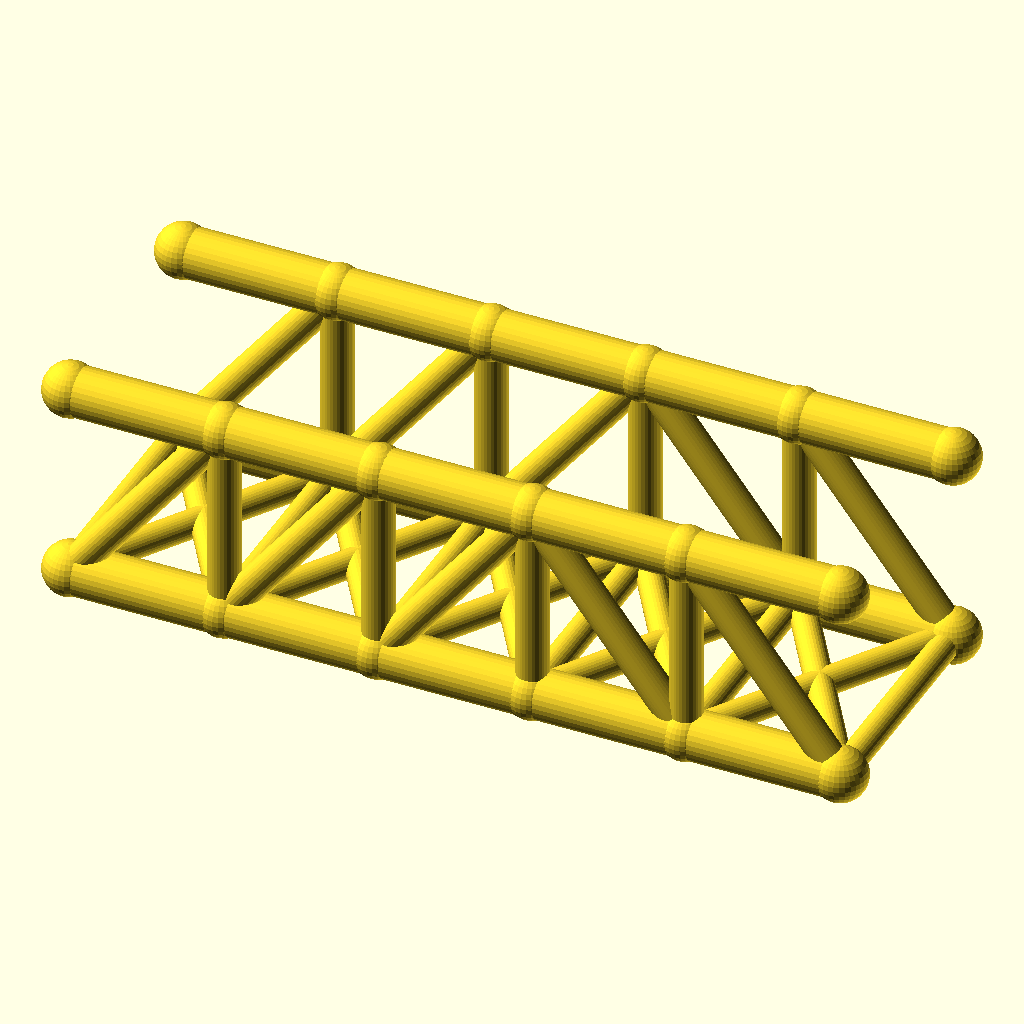
Cell 1: rendered with the file's own defaults.
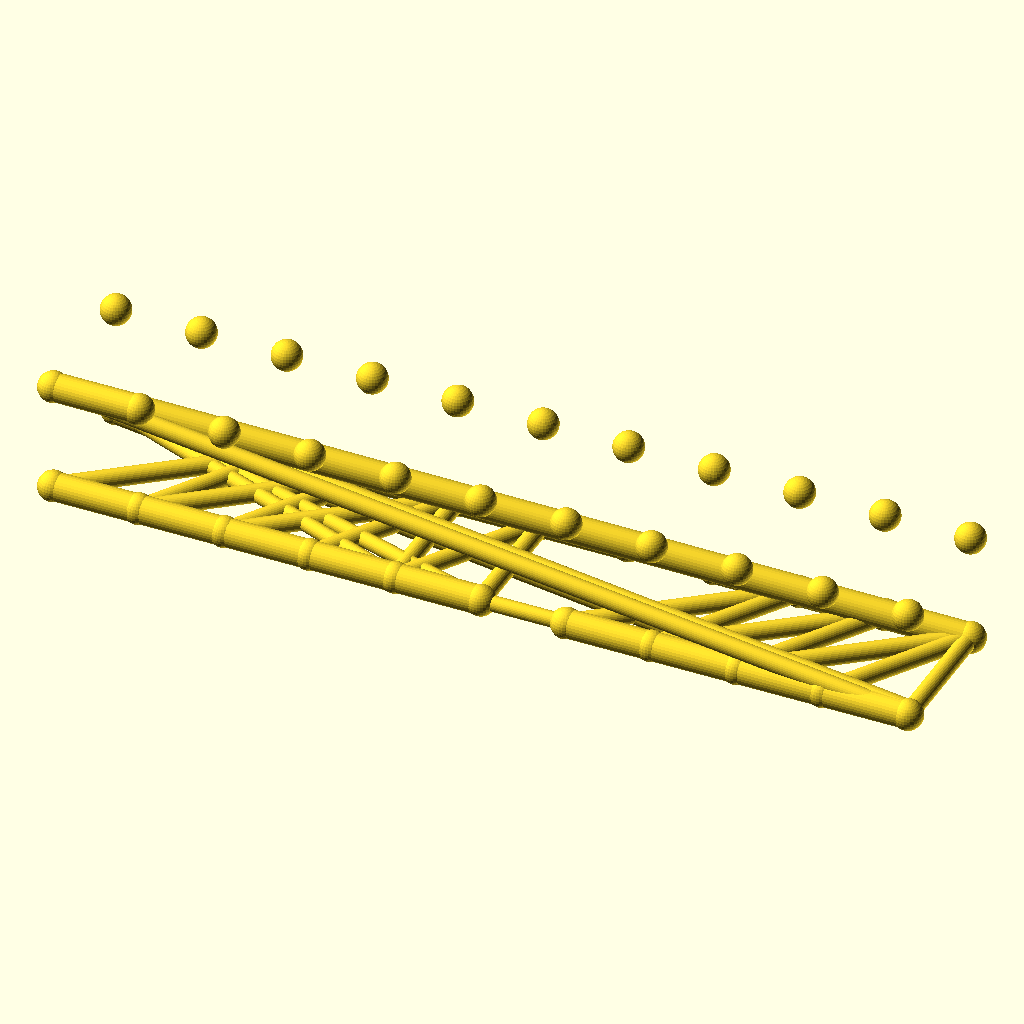
Cell 2: panels = 10 (everything else at default).
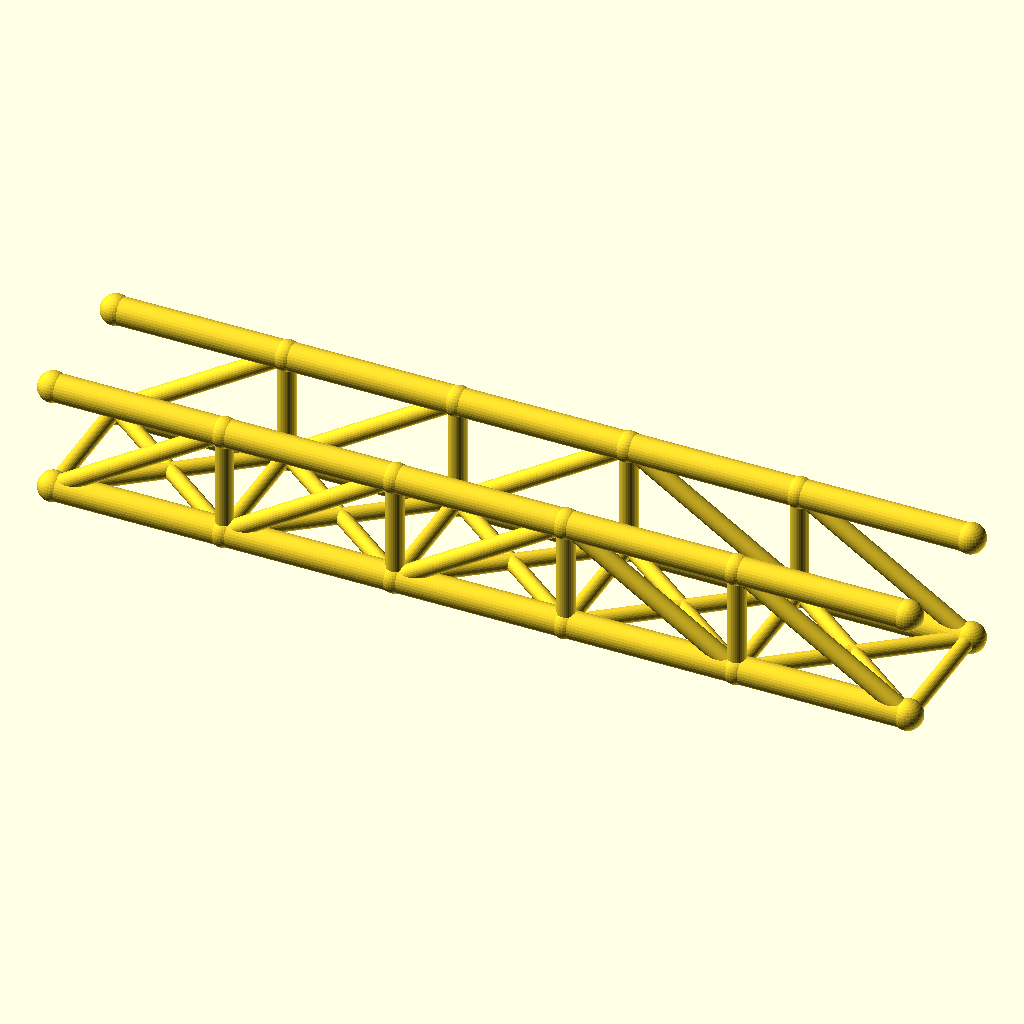
Cell 3 — panel_p set to 56, the other parameters unchanged.
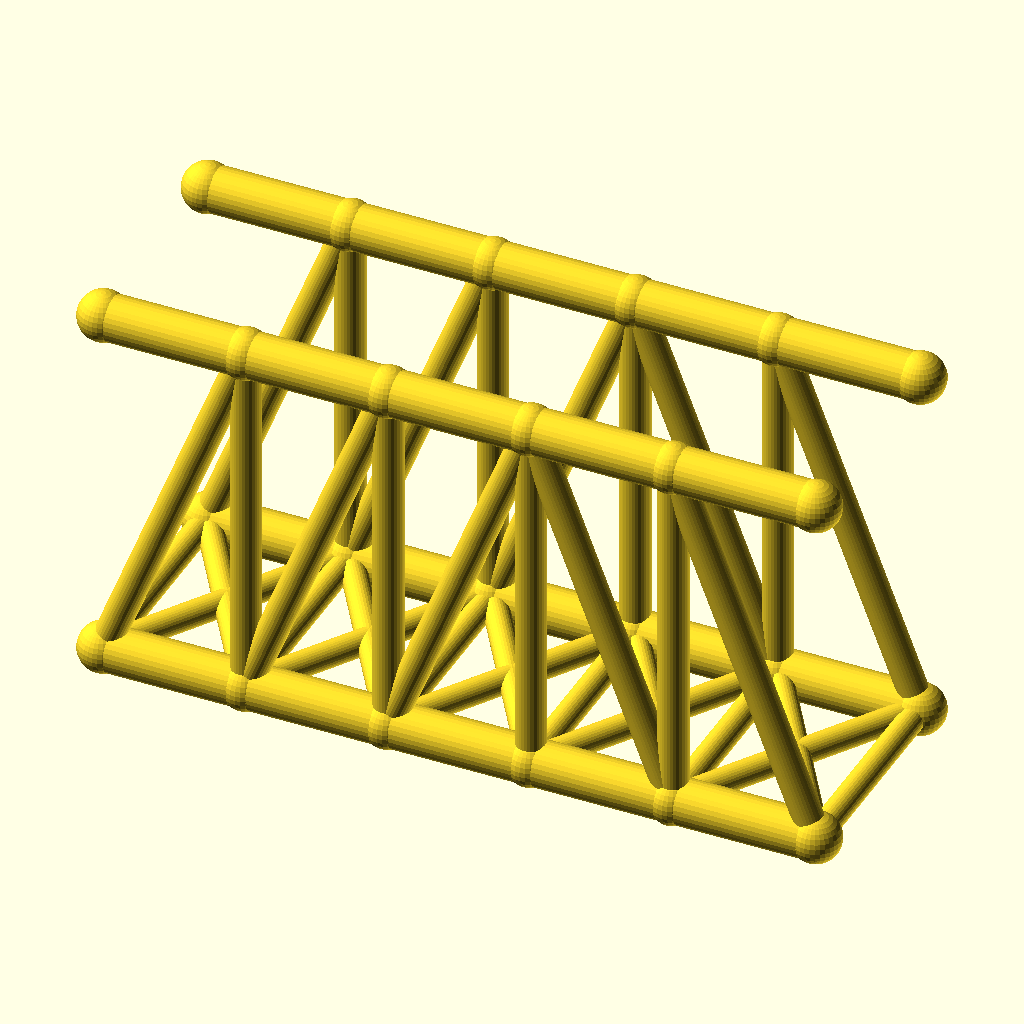
Cell 4: truss_h = 72 (everything else at default).
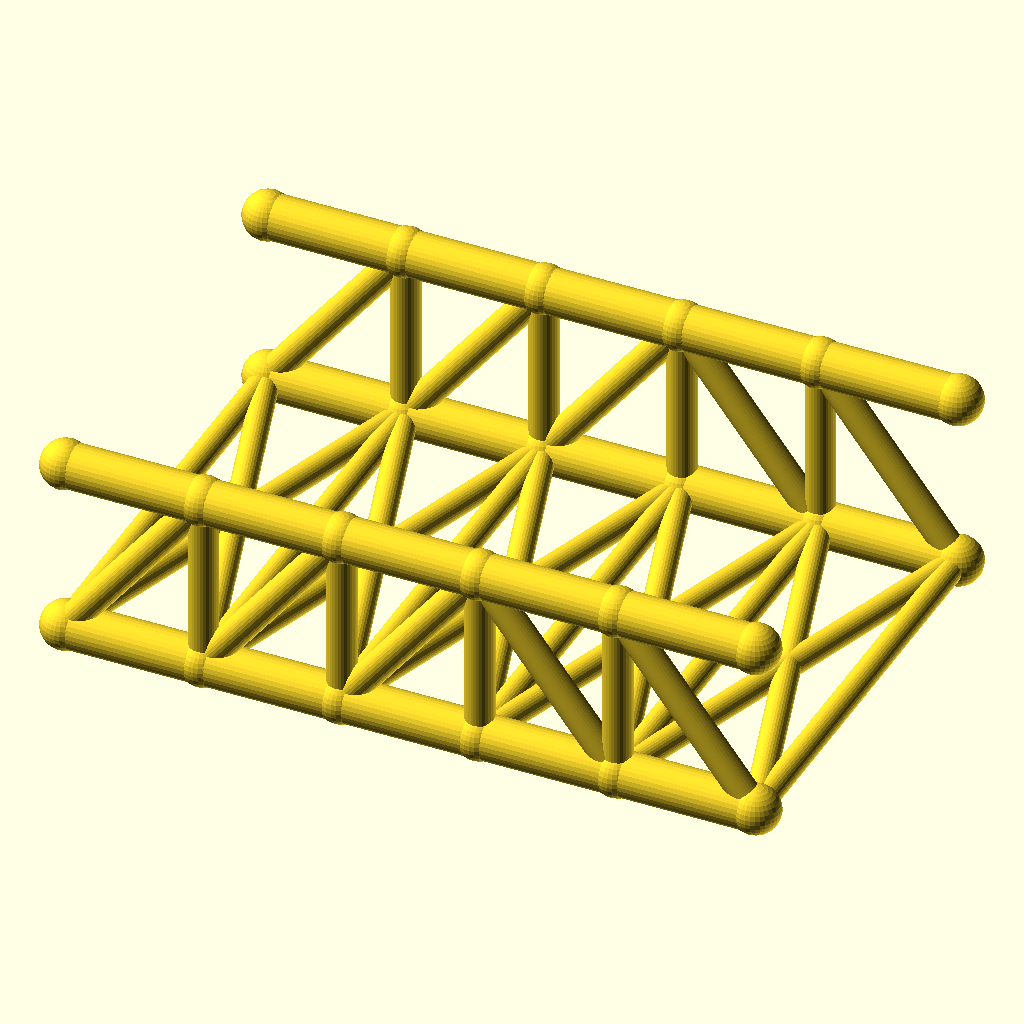
Cell 5: track = 88 (everything else at default).
The same orthographic view direction (rotation 55°, 0°, 25°; colour scheme Cornfield) for every cell, with the view re-fitted per cell, so scale and position can differ between cells.
The OpenSCAD source (optional_data/data/wire2/bridgetrusses/scene_0066.scad):
$fn = 32;

// ----------------------------------------------------------------------
// Pratt through truss: span 140 mm, 5 panels, two trusses 44 mm apart
// ----------------------------------------------------------------------

// --- parameters (mm) ---
panels = 5;               // number of equal panels per truss
panel_p = 28;             // panel length, X
span = 140;               // truss span between end joints
truss_h = 36;             // truss height, Z
track = 44;               // distance between the two trusses, Y
chord_r = 4.5;            // chord member radius
web_r = 2.9;              // web member radius
deck_r = 2.5;             // deck beam radius
joint_r = 4.9;            // joint ball radius
fit_tol = 0.02;           // declared fit tolerance (prompt contract)
free_tol = 0.2;           // declared free tolerance (prompt contract)

bbox_x = span + 2 * joint_r;  // overall X, joints included
bbox_y = track + 2 * joint_r;  // overall Y, joints included
bbox_z = truss_h + 2 * joint_r;  // overall Z, joints included
chord_d = 2 * chord_r;  // chord stock diameter
web_d = 2 * web_r;  // web stock diameter
deck_d = 2 * deck_r;  // deck beam diameter
joint_d = 2 * joint_r;  // joint ball diameter
nodes = [for (side = [-1, 1], i = [0 : panels]) [i * panel_p, side * track / 2, 0], for (side = [-1, 1], i = [0 : panels]) [i * panel_p, side * track / 2, truss_h]];

module member(a, b, r) {
  /* round stock from joint a to joint b, ends buried in the joint balls */
  d = b - a;
  length = norm(d);
  translate(a) rotate([0, acos(d[2] / length), atan2(d[1], d[0])])
    cylinder(h = length, r = r);
}

module joint(p, r) {
  /* ball at the joint centre, fatter than every member meeting there */
  translate(p) sphere(r = r);
}

/* members - each call is one graph edge */
member(nodes[0], nodes[1], chord_r);
member(nodes[1], nodes[2], chord_r);
member(nodes[2], nodes[3], chord_r);
member(nodes[3], nodes[4], chord_r);
member(nodes[4], nodes[5], chord_r);
member(nodes[12], nodes[13], chord_r);
member(nodes[13], nodes[14], chord_r);
member(nodes[14], nodes[15], chord_r);
member(nodes[15], nodes[16], chord_r);
member(nodes[16], nodes[17], chord_r);
member(nodes[1], nodes[13], web_r);
member(nodes[2], nodes[14], web_r);
member(nodes[3], nodes[15], web_r);
member(nodes[4], nodes[16], web_r);
member(nodes[0], nodes[13], web_r);
member(nodes[1], nodes[14], web_r);
member(nodes[2], nodes[15], web_r);
member(nodes[15], nodes[4], web_r);
member(nodes[16], nodes[5], web_r);
member(nodes[6], nodes[7], chord_r);
member(nodes[7], nodes[8], chord_r);
member(nodes[8], nodes[9], chord_r);
member(nodes[9], nodes[10], chord_r);
member(nodes[10], nodes[11], chord_r);
member(nodes[18], nodes[19], chord_r);
member(nodes[19], nodes[20], chord_r);
member(nodes[20], nodes[21], chord_r);
member(nodes[21], nodes[22], chord_r);
member(nodes[22], nodes[23], chord_r);
member(nodes[7], nodes[19], web_r);
member(nodes[8], nodes[20], web_r);
member(nodes[9], nodes[21], web_r);
member(nodes[10], nodes[22], web_r);
member(nodes[6], nodes[19], web_r);
member(nodes[7], nodes[20], web_r);
member(nodes[8], nodes[21], web_r);
member(nodes[21], nodes[10], web_r);
member(nodes[22], nodes[11], web_r);
member(nodes[0], nodes[6], deck_r);
member(nodes[1], nodes[7], deck_r);
member(nodes[2], nodes[8], deck_r);
member(nodes[3], nodes[9], deck_r);
member(nodes[4], nodes[10], deck_r);
member(nodes[5], nodes[11], deck_r);
member(nodes[0], nodes[7], deck_r);
member(nodes[6], nodes[1], deck_r);
member(nodes[1], nodes[8], deck_r);
member(nodes[7], nodes[2], deck_r);
member(nodes[2], nodes[9], deck_r);
member(nodes[8], nodes[3], deck_r);
member(nodes[3], nodes[10], deck_r);
member(nodes[9], nodes[4], deck_r);
member(nodes[4], nodes[11], deck_r);
member(nodes[10], nodes[5], deck_r);

/* joint balls */
for (p = nodes) joint(p, joint_r);
Parameter table extracted from the source (name, type, default, range or options):
panels: number, default 5
panel_p: number, default 28
span: number, default 140
truss_h: number, default 36
track: number, default 44
chord_r: number, default 4.5
web_r: number, default 2.9
deck_r: number, default 2.5
joint_r: number, default 4.9
fit_tol: number, default 0.02
free_tol: number, default 0.2
